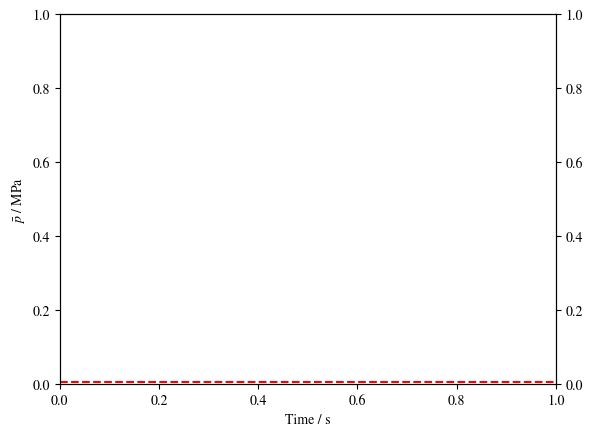

Source code (Python): (Note: this script raises an exception after producing the figure.)
import os
import numpy as np
import matplotlib.pyplot as plt
plt.rcParams['mathtext.fontset'] = 'stix'
plt.rcParams['font.family'] = 'STIXGeneral'


plt.figure(1)
#plt.title('Hertz model')  
plt.xlabel('Time / s')  
plt.ylabel(r'$\bar{p}$ / MPa')   
# creat the BTS_peak_points.dat

aim_path_and_name = os.path.join(os.getcwd(), 'stress_tensor_0.txt')

if os.path.isfile(aim_path_and_name):
    X12, Y12 = [], []
    with open(aim_path_and_name, 'r') as stress_strain_data:
        for line in stress_strain_data:
            values = [float(s) for s in line.split()]
            X12.append(values[0])
            Y12.append(values[1] / 1e6)
            #Y12.append(real_porosity)
    
    plt.plot(X12, Y12, 'b-o', label='Measured mean stress', markersize=6, markerfacecolor='none')

plt.axhline(y=0.005, color='r', linestyle='--', label='Target stress')

ax1 = plt.gca()
ax2 = ax1.twinx()
Y13 = []

with open(aim_path_and_name, 'r') as stress_strain_data:
    for line in stress_strain_data:
        values = [float(s) for s in line.split()]
        Y13.append(values[2])

ax2.plot(X12, Y13, 'g->', label='Measured packing density', markersize=6, markerfacecolor='none')
ax2.set_ylabel('Packing density')

ax2.axhline(y=0.64, color='gray', linestyle='--', label='Target packing density')

#ax2.set_ylim([0.6, 0.615])
#plt.xlim([0.00035, 0.0008])
#plt.ylim([0, 0.07])

ax1.tick_params(axis='both', which='major', labelsize=14)
ax2.tick_params(axis='both', which='major', labelsize=14)
ax1.xaxis.label.set_size(16)
ax1.yaxis.label.set_size(16)
ax2.yaxis.label.set_size(16)

lines1, labels1 = ax1.get_legend_handles_labels()
lines2, labels2 = ax2.get_legend_handles_labels()
ax1.legend(lines1 + lines2, labels1 + labels2, loc='upper right', fontsize=14)

plt.show()
